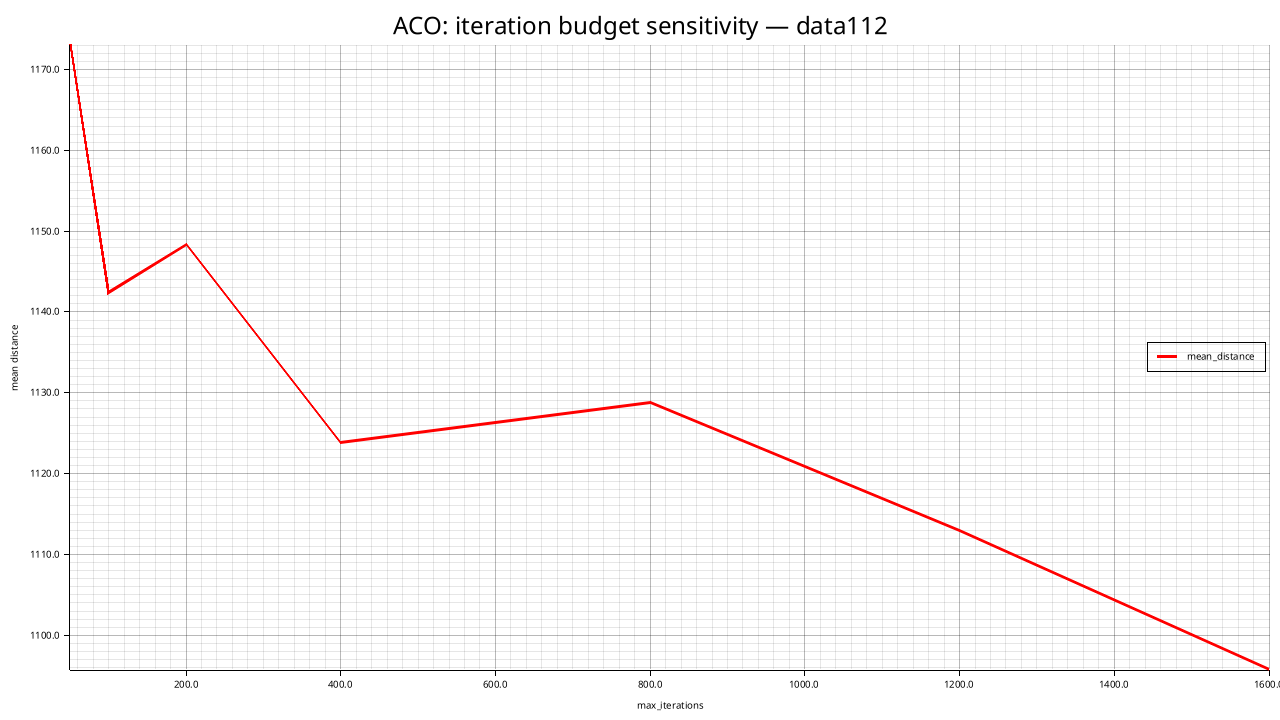

The table this chart was drawn from, first rows:
max_iterations, mean_distance, std_distance, feasible_rate, mean_elapsed_ms
50, 1173, 12.17, 0.000, 1186
100, 1142, 18.59, 0.000, 2335
200, 1148, 22.96, 0.000, 4698
400, 1124, 14.95, 0.000, 9309
800, 1129, 16.49, 0.000, 19113
1200, 1113, 18.05, 0.000, 28752
1600, 1096, 35.3, 0.000, 38769
